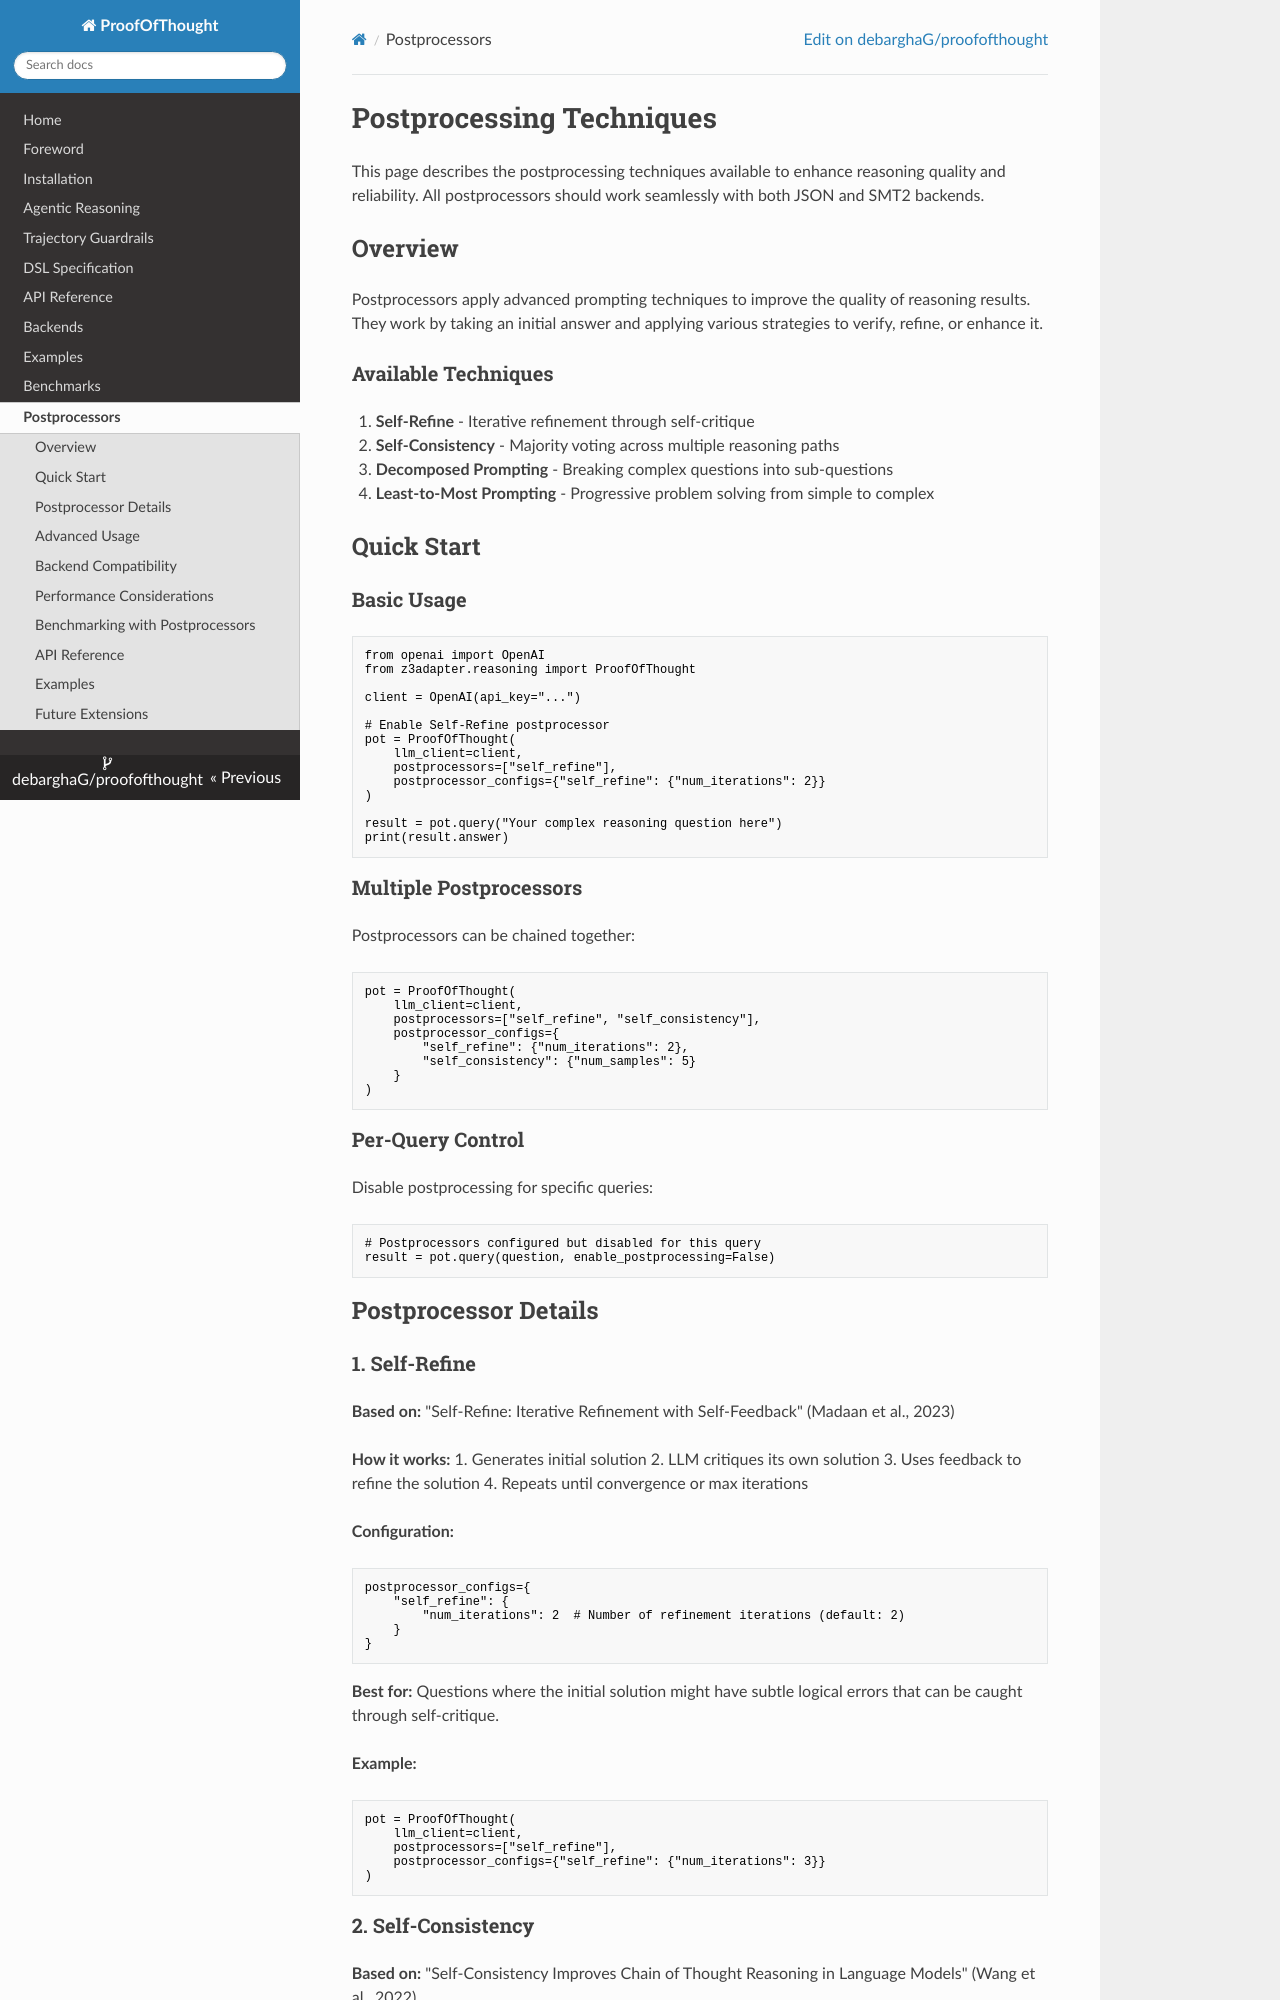

repository: DebarghaG/proofofthought · page: postprocessors/index.html · generator: mkdocs

# Postprocessing Techniques 

This page describes the postprocessing techniques available to enhance reasoning quality and reliability. All postprocessors should work seamlessly with both JSON and SMT2 backends.

## Overview

Postprocessors apply advanced prompting techniques to improve the quality of reasoning results. They work by taking an initial answer and applying various strategies to verify, refine, or enhance it.

### Available Techniques

1. **Self-Refine** - Iterative refinement through self-critique
2. **Self-Consistency** - Majority voting across multiple reasoning paths
3. **Decomposed Prompting** - Breaking complex questions into sub-questions
4. **Least-to-Most Prompting** - Progressive problem solving from simple to complex

## Quick Start

### Basic Usage

```python
from openai import OpenAI
from z3adapter.reasoning import ProofOfThought

client = OpenAI(api_key="...")

# Enable Self-Refine postprocessor
pot = ProofOfThought(
    llm_client=client,
    postprocessors=["self_refine"],
    postprocessor_configs={"self_refine": {"num_iterations": 2}}
)

result = pot.query("Your complex reasoning question here")
print(result.answer)
```

### Multiple Postprocessors

Postprocessors can be chained together:

```python
pot = ProofOfThought(
    llm_client=client,
    postprocessors=["self_refine", "self_consistency"],
    postprocessor_configs={
        "self_refine": {"num_iterations": 2},
        "self_consistency": {"num_samples": 5}
    }
)
```

### Per-Query Control

Disable postprocessing for specific queries:

```python
# Postprocessors configured but disabled for this query
result = pot.query(question, enable_postprocessing=False)
```

## Postprocessor Details

### 1. Self-Refine

**Based on:** "Self-Refine: Iterative Refinement with Self-Feedback" (Madaan et al., 2023)

**How it works:**
1. Generates initial solution
2. LLM critiques its own solution
3. Uses feedback to refine the solution
4. Repeats until convergence or max iterations

**Configuration:**
```python
postprocessor_configs={
    "self_refine": {
        "num_iterations": 2  # Number of refinement iterations (default: 2)
    }
}
```

**Best for:** Questions where the initial solution might have subtle logical errors that can be caught through self-critique.

**Example:**
```python
pot = ProofOfThought(
    llm_client=client,
    postprocessors=["self_refine"],
    postprocessor_configs={"self_refine": {"num_iterations": 3}}
)
```
